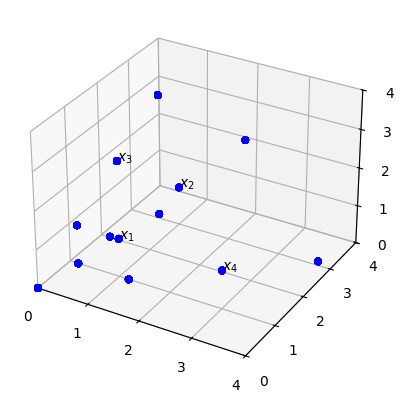

Recreate this plot in Python.
"""
《最优化方法》
第二章：凸集
授课教师：柳文章
代码演示：凸包，三维空间下的
代码语言：Python
主要工具包：matplotlib.pyplot
代码地址：https://github.com/wenzhangliu/ConvexOptimizationCourse
"""
import argparse
import matplotlib.pyplot as plt
import numpy as np


def parse_args():
    parser = argparse.ArgumentParser("Convex Optimization.")
    parser.add_argument("--step", type=float, default=0.5)  # 采样步长
    parser.add_argument("--N-base", type=int, default=4)  # 基点个数
    return parser.parse_args()


if __name__ == '__main__':
    parser = parse_args()
    step = parser.step
    num_base_points = parser.N_base
    plt.rcParams['font.family'] = 'Heiti TC'  # 设置中文字体
    # 基本点集
    x = np.array([1.0, 1.0, 1.0, 3.0, 3.0, 3.0])
    y = np.array([1.0, 3.0, 1.0, 1.0, 3.0, 3.0])
    z = np.array([1.0, 1.0, 3.0, 1.0, 3.0, 1.0])
    labels = [r'$x_1$', r'$x_2$', r'$x_3$', r'$x_4$', r'$x_5$', r'$x_6$']

    fig = plt.figure()
    ax = fig.add_subplot(111, projection='3d')

    ax.scatter(x[:num_base_points], y[:num_base_points], z[:num_base_points], c='red', s=20)
    for i in range(num_base_points):
        ax.text(x[i], y[i], z[i], labels[i])

    theta_1_set = np.arange(0.0, 2.0, step=step)
    theta_2_set = np.arange(0.0, 2.0, step=step)
    theta_3_set = np.arange(0.0, 2.0, step=step)
    theta_4_set = np.arange(0.0, 2.0, step=step)
    base_points = np.stack([x[:num_base_points], y[:num_base_points], z[:num_base_points]], axis=-1)
    for theta_1 in theta_1_set:
        for theta_2 in theta_2_set:
            for theta_3 in theta_3_set:
                for theta_4 in theta_4_set:
                    theta = np.array([theta_1, theta_2, theta_3, theta_4]).reshape(-1, 1)
                    new_point = theta * base_points
                    ax.scatter(new_point[:, 0], new_point[:, 1], new_point[:, 2], c='blue', s=20)

    # 设置坐标轴显示范围
    ax.set_xlim(0, 4)
    ax.set_ylim(0, 4)
    ax.set_zlim(0, 4)
    # 设置坐标轴刻度
    ax.set_xticks([0, 1, 2, 3, 4])
    ax.set_yticks([0, 1, 2, 3, 4])
    ax.set_zticks([0, 1, 2, 3, 4])
    plt.show()
